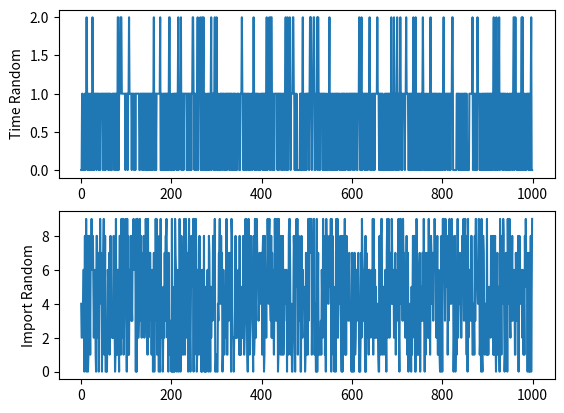

This figure's Python source:
import random
import matplotlib.pyplot as plt
import numpy as np
import time

limnum=10

def random1(list1):
    t = time.time()
    i=0
    while time.time()-t<(10**(-10)):
        if i==list1[-1]:
            i=0
        else:
            i=i+1
    return list1[i]

a=[]

for i in range(limnum):
    a.append(i)

x1=np.arange(0,1000,1)
x2=x1

y1=[]
y2=[]

for i in range(1000):
    y1.append(random1(a))
    y2.append(random.randint(0,limnum-1))

plt.subplot(2, 1, 1)
plt.plot(x1, y1)
plt.ylabel('Time Random')


plt.subplot(2, 1, 2)
plt.plot(x2, y2)
plt.ylabel('Import Random')

plt.show()

